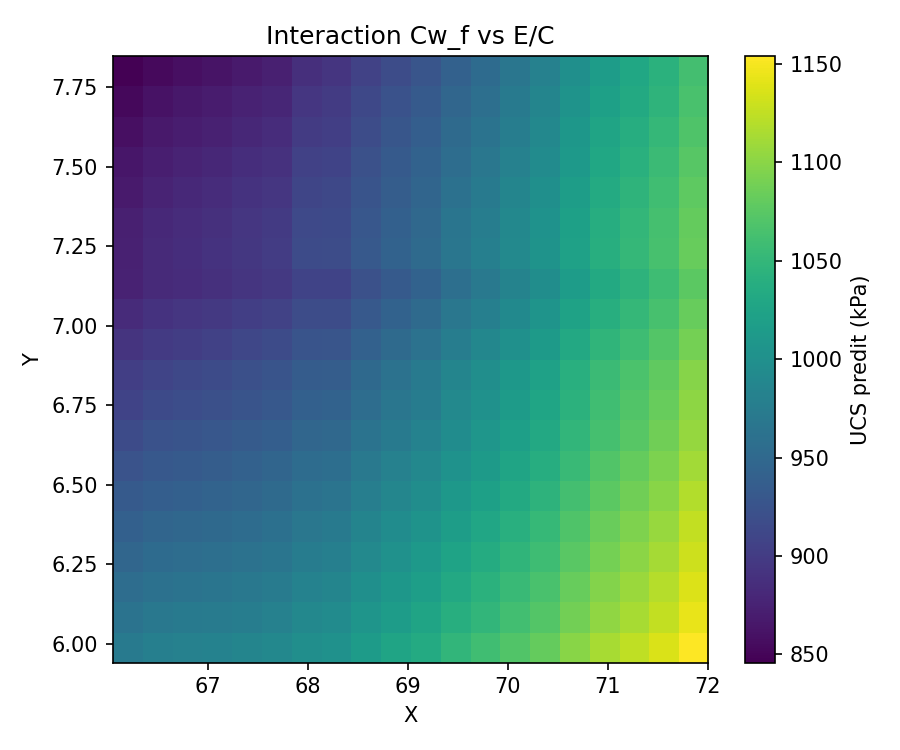

Values plotted in this chart, from the file beside it:
x, y, pred_mean
66.05, 5.94, 973.1
66.36, 5.94, 978.6
66.68, 5.94, 980.9
66.99, 5.94, 982.8
67.3, 5.94, 986.4
67.62, 5.94, 990
67.93, 5.94, 997.8
68.24, 5.94, 1002
68.56, 5.94, 1015
68.87, 5.94, 1025
69.18, 5.94, 1035
69.49, 5.94, 1048
69.81, 5.94, 1059
70.12, 5.94, 1071
70.43, 5.94, 1082
70.75, 5.94, 1099
71.06, 5.94, 1113
71.37, 5.94, 1124
71.69, 5.94, 1136
72.0, 5.94, 1154
66.05, 6.04, 963.7
66.36, 6.04, 969.2
66.68, 6.04, 971.6
66.99, 6.04, 973.6
67.3, 6.04, 977
67.62, 6.04, 981
67.93, 6.04, 989.7
68.24, 6.04, 993.9
68.56, 6.04, 1006
68.87, 6.04, 1016
69.18, 6.04, 1025
69.49, 6.04, 1039
69.81, 6.04, 1049
70.12, 6.04, 1061
70.43, 6.04, 1072
70.75, 6.04, 1089
71.06, 6.04, 1103
71.37, 6.04, 1114
71.69, 6.04, 1126
72.0, 6.04, 1144
66.05, 6.141, 955.7
66.36, 6.141, 961.1
66.68, 6.141, 963.8
66.99, 6.141, 965.9
67.3, 6.141, 969.6
67.62, 6.141, 973.7
67.93, 6.141, 982.9
68.24, 6.141, 986.7
68.56, 6.141, 999
68.87, 6.141, 1009
69.18, 6.141, 1018
69.49, 6.141, 1032
69.81, 6.141, 1042
70.12, 6.141, 1054
70.43, 6.141, 1065
70.75, 6.141, 1082
71.06, 6.141, 1096
71.37, 6.141, 1107
71.69, 6.141, 1119
72.0, 6.141, 1138
... 340 more rows
